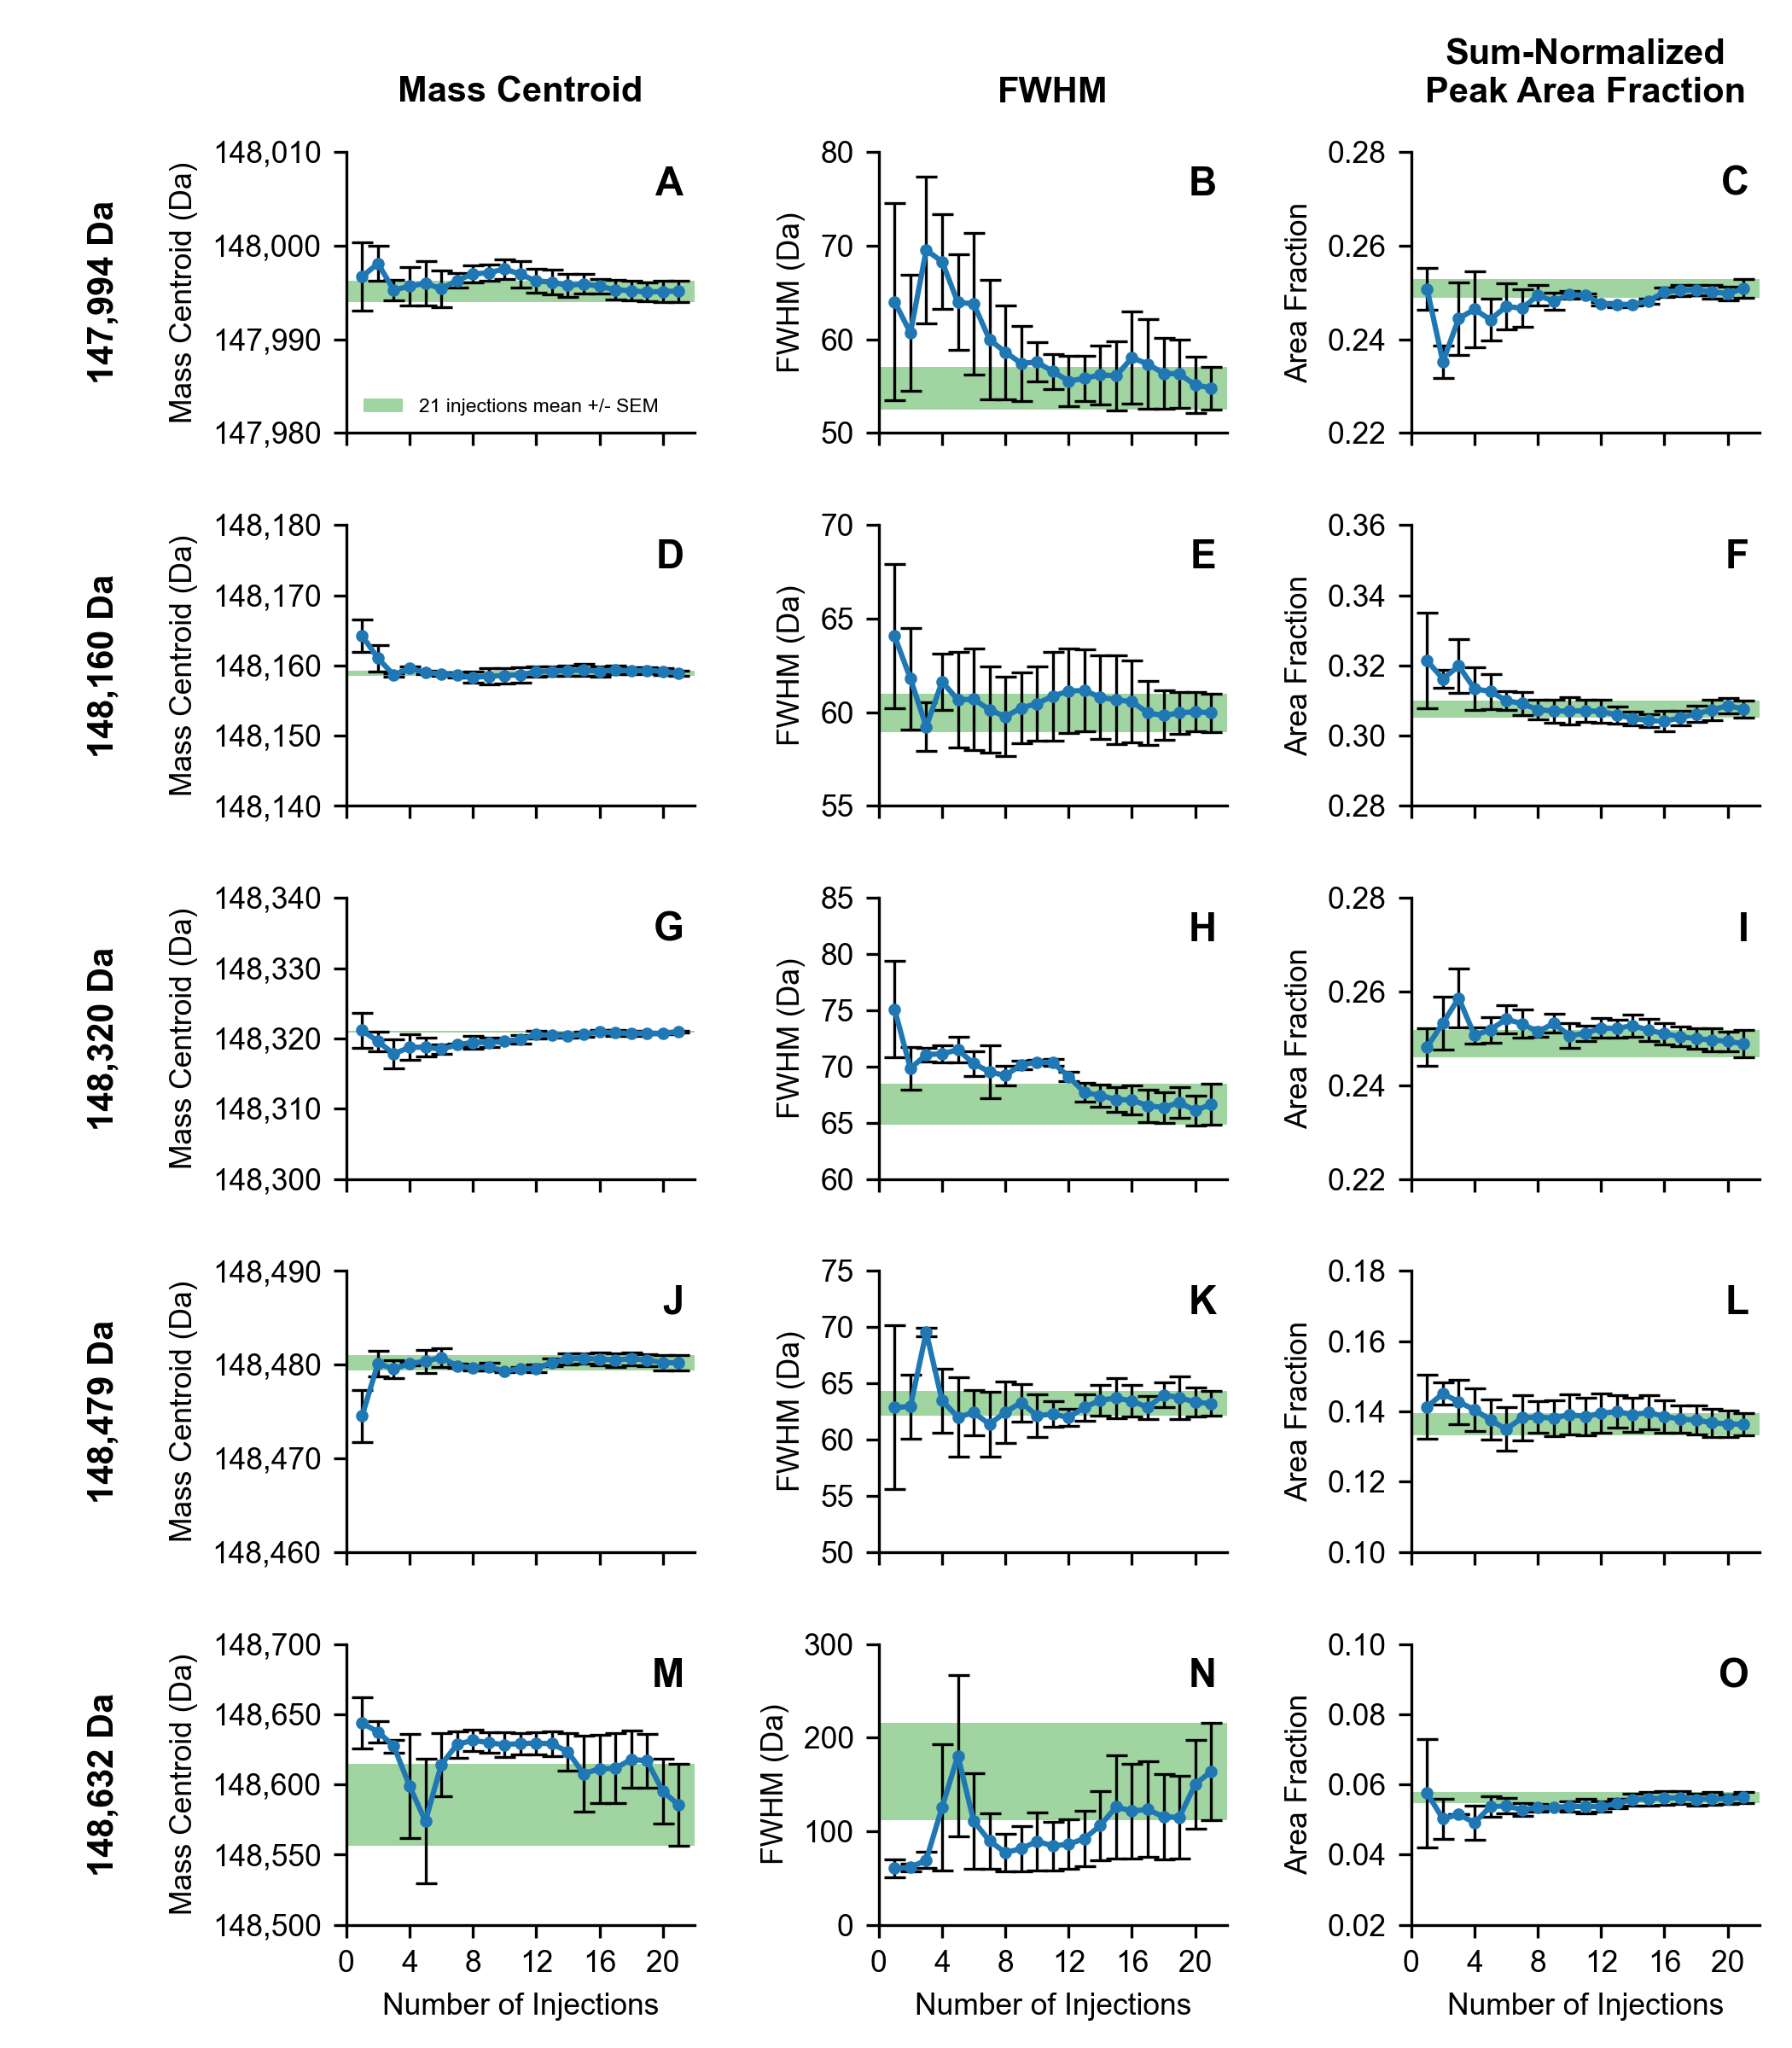

Write Python code to recreate this figure.
"""Create the Human IgG ion-statistics grid used in Figure S7."""

import re
from pathlib import Path

import matplotlib.pyplot as plt
from matplotlib.ticker import MaxNLocator, StrMethodFormatter
import numpy as np
import pandas as pd


REPLICATE_FOLDERS = [
    Path(r"Z:\Group Share\BHT\Temp\Paper\Stats\Amgen Human IgG Rep 1"),
    Path(r"Z:\Group Share\BHT\Temp\Paper\Stats\Amgen Human IgG Rep 2"),
    Path(r"Z:\Group Share\BHT\Temp\Paper\Stats\Amgen Human IgG Rep 3"),
]

TARGET_MASSES = {
    "147,994 Da": 147994.0,
    "148,160 Da": 148160.0,
    "148,320 Da": 148320.0,
    "148,479 Da": 148479.0,
    "148,632 Da": 148632.0,
}

MASS_TOLERANCE_DA = 100.0
EXPECTED_INJECTIONS = tuple(range(1, 22))
HIGHLIGHT_INJECTION = 21
OUTPUT_DPI = 300
OUTPUT_DIRECTORY = Path(__file__).resolve().parent
OUTPUT_PNG = OUTPUT_DIRECTORY / "Figure S7.png"
OUTPUT_PDF = OUTPUT_DIRECTORY / "Figure S7.pdf"
OUTPUT_CSV = OUTPUT_DIRECTORY / "Figure S7_results.csv"

Y_TICK_INTERVALS_PER_SIDE = 2
BASE_FONT_SIZE = 8.5
GRID_HEADER_FONT_SIZE = 10
SUBPLOT_LABEL_FONT_SIZE = 11
LEGEND_FONT_SIZE = 5.5
LEGEND_LOCATION = "lower left"
FIGURE_SIZE_INCHES = (7.0, 8.0)
PEAK_LABEL_OFFSET_POINTS = 10
AXIS_STROKE_WIDTH = 0.8
MEASUREMENT_LABEL = "peak"
SHOW_THEORETICAL_MASS = False

REQUIRED_COLUMNS = {
    "Mass",
    "Area",
    "MassCentroid",
    "MassFWHM",
}

METRICS = {
    "centroid": {
        "title": "Mass Centroid",
        "ylabel": "Mass Centroid (Da)",
        "source": "Mass Centroid (Da)",
        "mean": "Mean Mass Centroid (Da)",
        "sem": "SEM Mass Centroid (Da)",
        "replicate": "Replicate {replicate} Mass Centroid (Da)",
        "format": "{x:,.0f}",
    },
    "fwhm": {
        "title": "FWHM",
        "ylabel": "FWHM (Da)",
        "source": "FWHM (Da)",
        "mean": "Mean FWHM (Da)",
        "sem": "SEM FWHM (Da)",
        "replicate": "Replicate {replicate} FWHM (Da)",
        "format": "{x:.0f}",
    },
    "area_fraction": {
        "title": "Sum-Normalized\nPeak Area Fraction",
        "ylabel": "Area Fraction",
        "source": "Sum-Normalized Peak Area Fraction",
        "mean": "Mean Sum-Normalized Peak Area Fraction",
        "sem": "SEM Sum-Normalized Peak Area Fraction",
        "replicate": (
            "Replicate {replicate} Sum-Normalized Peak Area Fraction"
        ),
        "format": "{x:.2f}",
    },
}


def extract_injection_number(path: Path) -> int:
    """Extract an injection count from a ``merged_N_peakparam.dat`` name."""
    match = re.search(r"merged_(\d+)_", path.name)
    if match is None:
        raise ValueError(f"Could not determine injection number from: {path.name}")
    return int(match.group(1))


def load_peak_parameters(path: Path) -> pd.DataFrame:
    """Load and validate one UniDec peak-parameter file."""
    table = pd.read_csv(path, sep=r"\s+", encoding="utf-8")
    missing_columns = REQUIRED_COLUMNS.difference(table.columns)
    if missing_columns:
        missing = ", ".join(sorted(missing_columns))
        raise ValueError(f"Missing columns ({missing}) in: {path}")

    table = table.copy()
    for column in REQUIRED_COLUMNS:
        table[column] = pd.to_numeric(table[column], errors="coerce")
    if table[list(REQUIRED_COLUMNS)].isna().any().any():
        raise ValueError(f"Non-numeric required values found in: {path}")
    return table


def match_target_peak(
    table: pd.DataFrame,
    target_mass: float,
    path: Path,
) -> pd.Series | None:
    """Return the closest in-tolerance peak, or ``None`` when absent."""
    mass_error = (table["Mass"] - target_mass).abs()
    candidates = table.loc[mass_error <= MASS_TOLERANCE_DA]
    if candidates.empty:
        return None
    closest_index = mass_error.loc[candidates.index].idxmin()
    return table.loc[closest_index]


def collect_measurements() -> pd.DataFrame:
    """Collect the five matched Human IgG peaks from all replicate DAT files."""
    records: list[dict[str, float | int | str]] = []

    for replicate, folder in enumerate(REPLICATE_FOLDERS, start=1):
        if not folder.is_dir():
            raise FileNotFoundError(f"Replicate folder not found: {folder}")

        files = list(folder.glob("*_peakparam.dat"))
        files.sort(key=extract_injection_number)
        found_injections = tuple(extract_injection_number(path) for path in files)
        if found_injections != EXPECTED_INJECTIONS:
            raise ValueError(
                f"Replicate {replicate} must contain injections 1--21 exactly once; "
                f"found {found_injections}"
            )

        for path in files:
            injection_number = extract_injection_number(path)
            table = load_peak_parameters(path)
            matched_peaks = {
                protein: match_target_peak(table, target_mass, path)
                for protein, target_mass in TARGET_MASSES.items()
            }
            available_peaks = {
                protein: peak
                for protein, peak in matched_peaks.items()
                if peak is not None
            }

            for protein, peak in matched_peaks.items():
                if peak is None:
                    print(
                        f"Warning: No {protein} peak within "
                        f"{MASS_TOLERANCE_DA:g} Da in {path.name}"
                    )

            matched_area_sum = sum(
                float(peak["Area"]) for peak in available_peaks.values()
            )
            if matched_area_sum <= 0.0:
                raise ValueError(f"Matched peak areas do not have a positive sum: {path}")

            for protein, target_mass in TARGET_MASSES.items():
                peak = matched_peaks[protein]
                if peak is None:
                    continue
                peak_area = float(peak["Area"])
                if peak_area < 0.0:
                    raise ValueError(f"Negative matched peak area found in: {path}")
                records.append(
                    {
                        "Protein": protein,
                        "Theoretical Mass (Da)": target_mass,
                        "Injection Number": injection_number,
                        "Replicate": replicate,
                        "Matched Mass (Da)": float(peak["Mass"]),
                        "Mass Centroid (Da)": float(peak["MassCentroid"]),
                        "FWHM (Da)": float(peak["MassFWHM"]),
                        "Sum-Normalized Peak Area Fraction": (
                            peak_area / matched_area_sum
                        ),
                        "Source File": str(path),
                    }
                )

    measurements = pd.DataFrame.from_records(records)
    maximum_rows = (
        len(REPLICATE_FOLDERS) * len(EXPECTED_INJECTIONS) * len(TARGET_MASSES)
    )
    if measurements.empty or len(measurements) > maximum_rows:
        raise ValueError(
            f"Expected between 1 and {maximum_rows} matched measurements; "
            f"found {len(measurements)}"
        )
    return measurements


def standard_error(values: np.ndarray) -> float:
    """Return the standard error of the mean for replicate values."""
    if values.size < 2:
        return 0.0
    return float(np.std(values, ddof=1) / np.sqrt(values.size))


def create_results_table(measurements: pd.DataFrame) -> pd.DataFrame:
    """Create the wide replicate, mean, and SEM table used for plotting."""
    rows: list[dict[str, float | int | str]] = []

    for protein, theoretical_mass in TARGET_MASSES.items():
        protein_data = measurements.loc[measurements["Protein"] == protein]
        for injection_number in EXPECTED_INJECTIONS:
            group = protein_data.loc[
                protein_data["Injection Number"] == injection_number
            ].sort_values("Replicate")
            if group.empty:
                raise ValueError(
                    f"No replicate data for {protein}, injection {injection_number}"
                )

            row: dict[str, float | int | str] = {
                "Protein": protein,
                "Theoretical Mass (Da)": theoretical_mass,
                "Injection Number": injection_number,
            }
            for metric in METRICS.values():
                values = group[metric["source"]].to_numpy(dtype=float)
                for replicate in range(1, len(REPLICATE_FOLDERS) + 1):
                    replicate_data = group.loc[group["Replicate"] == replicate]
                    value = (
                        float(replicate_data.iloc[0][metric["source"]])
                        if not replicate_data.empty
                        else np.nan
                    )
                    row[metric["replicate"].format(replicate=replicate)] = value
                row[metric["mean"]] = float(np.mean(values))
                row[metric["sem"]] = standard_error(values)
            rows.append(row)

    return pd.DataFrame.from_records(rows)


def get_nice_tick_step(raw_step: float) -> float:
    """Round a tick interval up to a readable 1, 2, 5, or 10 multiple."""
    if raw_step <= 0:
        return 1.0
    magnitude = 10 ** np.floor(np.log10(raw_step))
    normalized = raw_step / magnitude
    for candidate in (1, 2, 5, 10):
        if normalized <= candidate:
            return float(candidate * magnitude)
    return float(10 * magnitude)


def set_metric_axis_limits(
    axis: plt.Axes,
    means: np.ndarray,
    errors: np.ndarray,
    metric_name: str,
    theoretical_mass: float | None = None,
) -> None:
    """Scale an axis using the nice-tick logic from Ion Statistics Grid.py."""
    values = np.concatenate((means - errors, means + errors))
    if theoretical_mass is not None:
        values = np.append(values, theoretical_mass)

    lower_value = float(np.min(values))
    upper_value = float(np.max(values))
    span = upper_value - lower_value
    minimum_padding = 0.01 if metric_name == "area_fraction" else 1.0
    padding = max(
        span * 0.08,
        max(abs(lower_value), abs(upper_value), 1.0) * 0.00005,
        minimum_padding,
    )
    lower_limit = lower_value - padding
    upper_limit = upper_value + padding
    tick_step = get_nice_tick_step(
        (upper_limit - lower_limit) / (Y_TICK_INTERVALS_PER_SIDE * 2)
    )
    tick_start = np.floor(lower_limit / tick_step) * tick_step
    tick_end = np.ceil(upper_limit / tick_step) * tick_step
    ticks = np.arange(tick_start, tick_end + tick_step * 0.5, tick_step)
    axis.set_ylim(ticks[0], ticks[-1])
    axis.set_yticks(ticks)
    axis.yaxis.set_major_formatter(StrMethodFormatter(METRICS[metric_name]["format"]))
    axis.yaxis.get_offset_text().set_visible(False)


def subplot_label(index: int) -> str:
    """Return spreadsheet-style subplot labels: A ... Z, AA, AB, etc."""
    label = ""
    while True:
        index, remainder = divmod(index, 26)
        label = chr(ord("A") + remainder) + label
        if index == 0:
            return label
        index -= 1


def make_figure(results: pd.DataFrame) -> plt.Figure:
    """Build the grid using the plotting logic from Ion Statistics Grid.py."""
    figure, axes = plt.subplots(
        nrows=len(TARGET_MASSES),
        ncols=len(METRICS),
        squeeze=False,
        sharex="col",
        figsize=FIGURE_SIZE_INCHES,
    )
    point_color = plt.get_cmap("tab10")(0)
    highlight_color = plt.get_cmap("tab10")(2)

    for row, (protein, theoretical_mass) in enumerate(TARGET_MASSES.items()):
        protein_results = results.loc[results["Protein"] == protein].sort_values(
            "Injection Number"
        )
        injection_numbers = protein_results["Injection Number"].to_numpy(dtype=float)

        for column, (metric_name, metric) in enumerate(METRICS.items()):
            axis = axes[row, column]
            means = protein_results[metric["mean"]].to_numpy(dtype=float)
            errors = protein_results[metric["sem"]].to_numpy(dtype=float)

            if row == 0:
                axis.set_title(
                    metric["title"],
                    fontsize=GRID_HEADER_FONT_SIZE,
                    fontweight="bold",
                    pad=14,
                )

            if column == 0:
                axis.annotate(
                    protein,
                    xy=(0, 0.5),
                    xytext=(-axis.yaxis.labelpad - PEAK_LABEL_OFFSET_POINTS, 0),
                    xycoords=axis.yaxis.label,
                    textcoords="offset points",
                    ha="right",
                    va="center",
                    fontsize=GRID_HEADER_FONT_SIZE,
                    fontweight="bold",
                    rotation=90,
                )

            axis.text(
                0.97,
                0.95,
                subplot_label(row * len(METRICS) + column),
                transform=axis.transAxes,
                fontsize=SUBPLOT_LABEL_FONT_SIZE,
                fontweight="bold",
                ha="right",
                va="top",
                clip_on=True,
                zorder=10,
            )

            theoretical_for_limits = None
            if metric_name == "centroid" and SHOW_THEORETICAL_MASS:
                theoretical_for_limits = theoretical_mass
                axis.axhline(
                    theoretical_mass,
                    color="black",
                    linestyle="-",
                    linewidth=1.4,
                    label="Theoretical mass",
                    zorder=1.5,
                )

            highlight_row = protein_results.loc[
                protein_results["Injection Number"] == HIGHLIGHT_INJECTION
            ]
            if not highlight_row.empty:
                highlight_mean = float(highlight_row.iloc[0][metric["mean"]])
                highlight_error = float(highlight_row.iloc[0][metric["sem"]])
                if highlight_error > 0:
                    axis.axhspan(
                        highlight_mean - highlight_error,
                        highlight_mean + highlight_error,
                        facecolor=highlight_color,
                        alpha=0.45,
                        linewidth=0,
                        label=(
                            f"{HIGHLIGHT_INJECTION} injections mean +/- SEM"
                        ),
                        zorder=1,
                    )

            axis.errorbar(
                injection_numbers,
                means,
                yerr=errors,
                marker="o",
                linestyle="-",
                linewidth=1.5,
                markersize=2.5,
                capsize=3,
                color=point_color,
                markerfacecolor=point_color,
                markeredgecolor=point_color,
                ecolor="black",
                elinewidth=AXIS_STROKE_WIDTH,
                capthick=AXIS_STROKE_WIDTH,
                zorder=2,
            )

            set_metric_axis_limits(
                axis,
                means,
                errors,
                metric_name,
                theoretical_for_limits,
            )
            axis.xaxis.set_major_locator(MaxNLocator(nbins=6, integer=True))
            axis.set_ylabel(metric["ylabel"])
            axis.spines["top"].set_visible(False)
            axis.spines["right"].set_visible(False)
            axis.spines["left"].set_linewidth(AXIS_STROKE_WIDTH)
            axis.spines["bottom"].set_linewidth(AXIS_STROKE_WIDTH)
            axis.tick_params(width=AXIS_STROKE_WIDTH)

            if row == len(TARGET_MASSES) - 1:
                axis.set_xlabel("Number of Injections")

            handles, _ = axis.get_legend_handles_labels()
            if handles and row == 0 and column == 0:
                axis.legend(
                    frameon=False,
                    fontsize=LEGEND_FONT_SIZE,
                    loc=LEGEND_LOCATION,
                )

    figure.tight_layout(rect=(0.03, 0, 1, 1), h_pad=2.2, w_pad=2.0)
    return figure


def main() -> None:
    """Calculate statistics and render Figure S7 plus its results CSV."""
    plt.rcParams.update(
        {
            "font.family": "Arial",
            "font.size": BASE_FONT_SIZE,
            "pdf.fonttype": 42,
            "ps.fonttype": 42,
            "savefig.transparent": True,
        }
    )

    measurements = collect_measurements()
    results = create_results_table(measurements)
    results.to_csv(OUTPUT_CSV, index=False, float_format="%.10g")

    figure = make_figure(results)
    figure.savefig(
        OUTPUT_PNG,
        dpi=OUTPUT_DPI,
        transparent=True,
    )
    figure.savefig(
        OUTPUT_PDF,
        dpi=OUTPUT_DPI,
        transparent=True,
    )
    plt.close(figure)

    print(f"Matched {len(measurements)} {MEASUREMENT_LABEL} measurements")
    print(f"Saved {OUTPUT_PNG}")
    print(f"Saved {OUTPUT_PDF}")
    print(f"Saved {OUTPUT_CSV}")


if __name__ == "__main__":
    main()
